50-way image classification set "dataset" from GitHub (atlan-antillia/sol4py); label vocabulary: 3x3 basketball, archery, artistic gymnastics, artistic swimming, athletics, badminton, baseball, basketball, beach volleyball, boxing, canoe slalom, canoe sprint, cycling BMX freestyle, cycling BMX racing, cycling mountain bike, cycling road, cycling track, diving, equestrian dressage, equestrian eventing, equestrian jumping, fencing, football, golf, handball, hockey, judo, karate kata, karate kumite, marathon swimming, modern pentathlon, rhythmic gymnastics, rowing, rugby, sailing, shooting, skateboarding, softball, sport climbing, surfing, swimming, table tennis, taekwondo, tennis, trampoline gymnastics, triathlon, volleyball, water polo, weightlifting, wrestling.

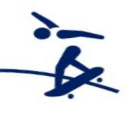
Label: skateboarding

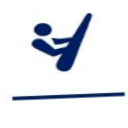
Label: trampoline gymnastics

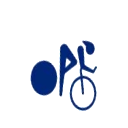
Label: cycling track

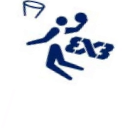
Label: 3x3 basketball

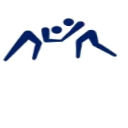
Label: wrestling

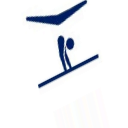
Label: artistic gymnastics
